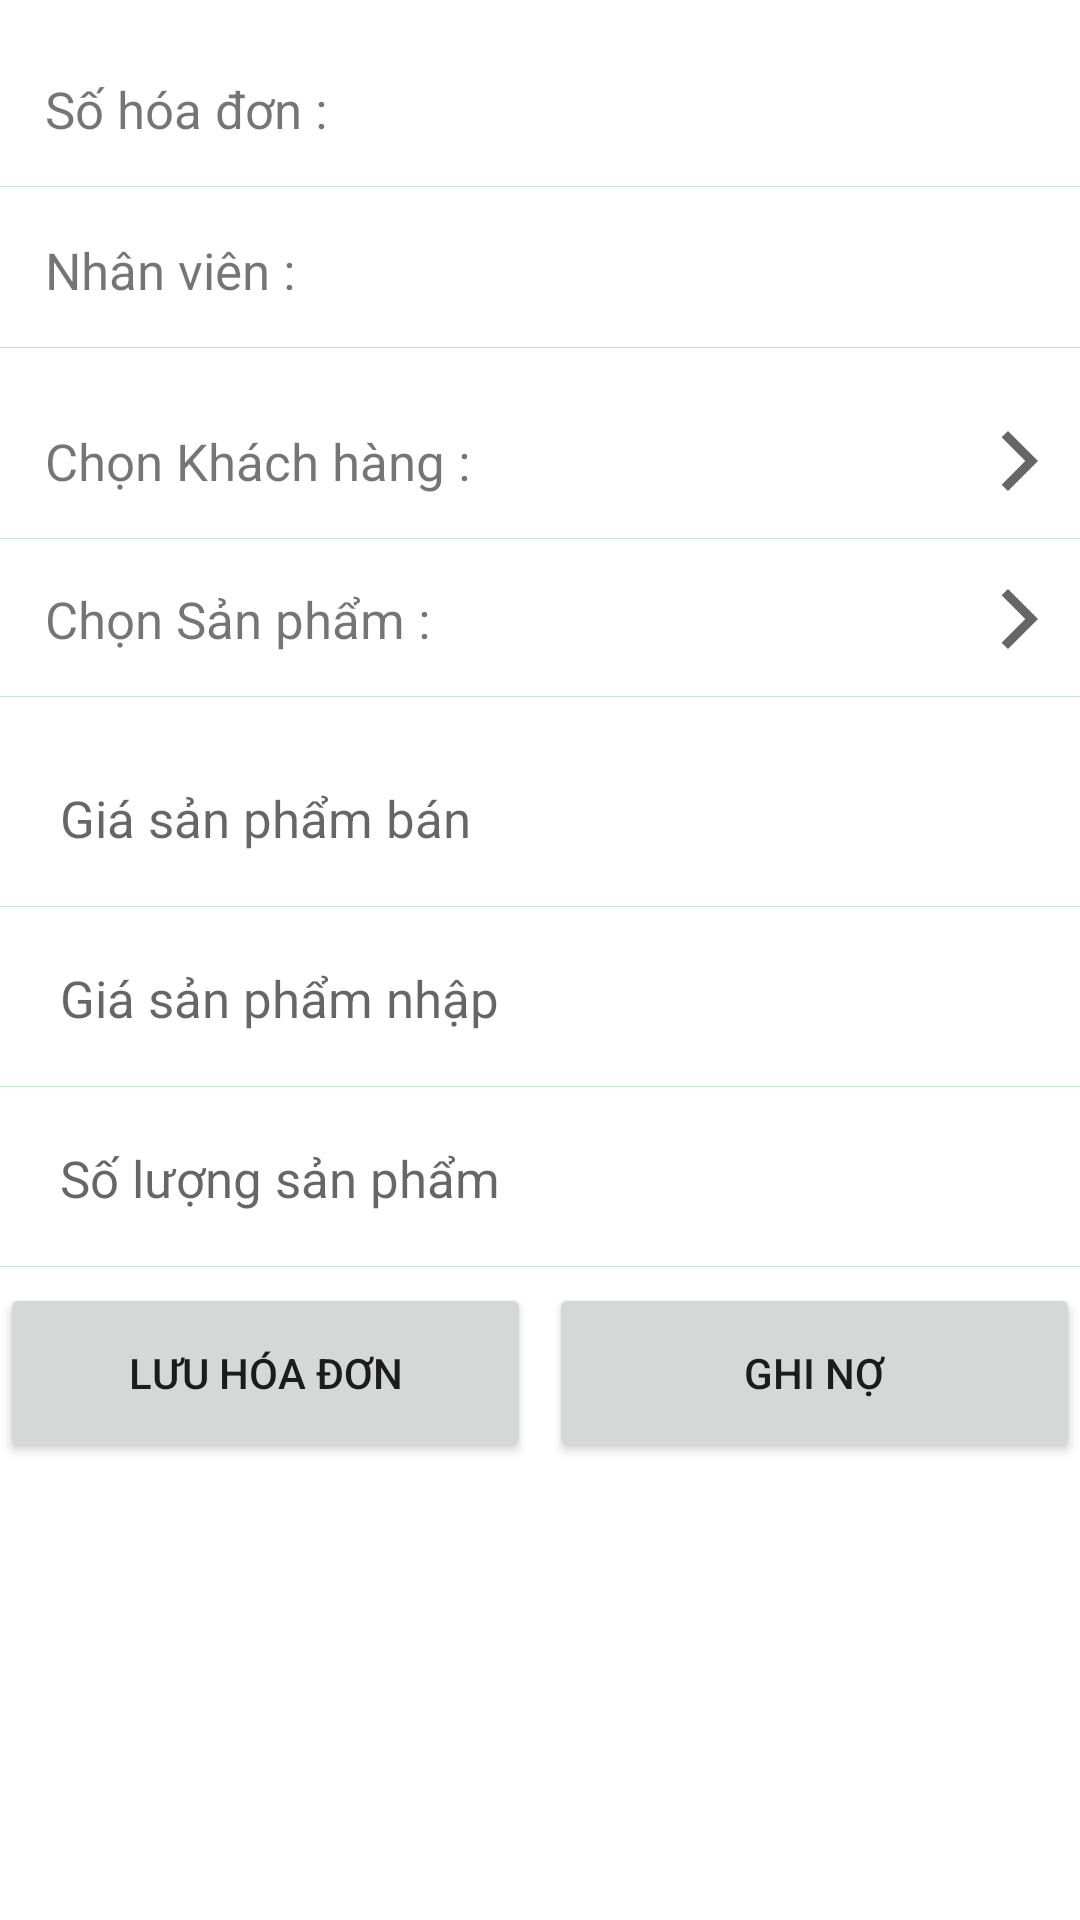

The Android layout XML behind this screen, and the referenced resources:
<!-- AndroidManifest.xml: application theme Theme.Banhang -->
<!-- res/layout/fragment_nhap_hang.xml -->
<?xml version="1.0" encoding="utf-8"?>
<ScrollView xmlns:android="http://schemas.android.com/apk/res/android"
    xmlns:tools="http://schemas.android.com/tools"
    android:layout_width="match_parent"
    android:layout_height="wrap_content"
    android:orientation="vertical"
    android:layout_gravity="center_vertical"

    tools:context=".fragment.hoadonnhap.FragmentNhapHang">
    <LinearLayout
        android:layout_width="match_parent"
        android:layout_height="wrap_content"
        android:orientation="vertical"
        >
        <TextView
            android:id="@+id/addSoHoaDonNhap"
            android:layout_width="match_parent"
            android:layout_height="wrap_content"
            android:layout_marginTop="10dp"
            android:text="Số hóa đơn : "
            android:textSize="17sp"
            android:layout_marginBottom="1dp"
            android:paddingStart="15dp"
            android:paddingEnd="15dp"
            android:paddingTop="15dp"
            android:paddingBottom="15dp"
            android:background="@drawable/bg_textview"
            />
        <TextView
            android:id="@+id/tenNhanVienHoaDonNhap"
            android:layout_width="match_parent"
            android:layout_height="wrap_content"
            android:layout_marginBottom="1dp"
            android:text="Nhân viên : "
            android:textSize="17sp"
            android:paddingStart="15dp"
            android:paddingEnd="15dp"
            android:paddingTop="15dp"
            android:paddingBottom="15dp"
            android:background="@drawable/bg_textview"
            />

        <LinearLayout
            android:layout_width="match_parent"
            android:layout_marginTop="10dp"
            android:layout_height="wrap_content"
            android:background="@drawable/bg_textview"
            android:clickable="true"
            android:focusable="true"
            android:id="@+id/linearchonkhachhang"
            >
            <TextView
                android:id="@+id/tenkhachhang_hoadonNhap"
                android:layout_width="0dp"
                android:layout_height="wrap_content"
                android:text="Chọn Khách hàng : "
                android:textSize="17sp"
                android:paddingStart="15dp"
                android:paddingEnd="15dp"
                android:paddingTop="15dp"
                android:paddingBottom="15dp"
                android:layout_weight="1"
                android:gravity="clip_vertical" />
            <ImageView
                android:layout_width="30dp"
                android:layout_height="20dp"
                android:paddingEnd="10dp"
                android:paddingStart="0dp"
                android:scaleType="center"
                android:layout_gravity="center_vertical"
                android:src="@drawable/ic_baseline_arrow_forward_ios_24"
                android:contentDescription="@string/icon" />
        </LinearLayout>

        <LinearLayout
            android:layout_width="match_parent"
            android:layout_marginBottom="10dp"
            android:layout_height="wrap_content"
            android:background="@drawable/bg_textview"
            android:clickable="true"
            android:focusable="true"
            android:id="@+id/linearchonSanPham"
            >
            <TextView
                android:id="@+id/tenSanPham_hoadonNhap"
                android:layout_width="0dp"
                android:layout_height="wrap_content"
                android:text="Chọn Sản phẩm : "
                android:textSize="17sp"
                android:paddingStart="15dp"
                android:paddingEnd="15dp"
                android:paddingTop="15dp"
                android:paddingBottom="15dp"
                android:layout_weight="1"
                android:gravity="clip_vertical" />
            <ImageView
                android:layout_width="30dp"
                android:layout_height="20dp"
                android:paddingEnd="10dp"
                android:paddingStart="0dp"
                android:scaleType="center"
                android:layout_gravity="center_vertical"
                android:src="@drawable/ic_baseline_arrow_forward_ios_24"
                android:contentDescription="@string/icon"
                 />
        </LinearLayout>

        <EditText
            android:id="@+id/inputedittext_GiaBan"
            android:layout_width="match_parent"
            android:background="@drawable/bg_edittext"
            android:inputType="number"
            android:textSize="17sp"
            android:maxLength="8"
            android:minHeight="60dp"
            android:paddingStart="20dp"
            android:paddingEnd="0dp"
            android:hint="Giá sản phẩm bán"
            android:layout_height="wrap_content"
            android:autofillHints="@string/icon" />

        <EditText
            android:id="@+id/inputedittext_GiaNhap"
            android:layout_width="match_parent"
            android:background="@drawable/bg_edittext"
            android:inputType="number"
            android:textSize="17sp"
            android:paddingStart="20dp"
            android:paddingEnd="0dp"
            android:maxLength="8"
            android:minHeight="60dp"
            android:hint="Giá sản phẩm nhập"
            android:layout_height="wrap_content"
            android:autofillHints="@string/icon" />
        <EditText
            android:id="@+id/inputedittext_SoLuongHoaDonNhap"
            android:layout_width="match_parent"
            android:background="@drawable/bg_edittext"
            android:inputType="number"
            android:textSize="17sp"
            android:maxLength="5"
            android:minHeight="60dp"
            android:paddingStart="20dp"
            android:paddingEnd="0dp"
            android:hint="Số lượng sản phẩm"
            android:layout_height="wrap_content"
            android:autofillHints="@string/icon" />

        <LinearLayout
            android:layout_width="match_parent"
            android:layout_height="wrap_content"
            android:orientation="horizontal"
            android:layout_marginTop="5dp"
            >
            <Button
                android:id="@+id/buttonaddHoaDonNhap"
                android:layout_width="match_parent"
                android:layout_height="60dp"
                android:layout_weight="1"
                android:layout_marginRight="3dp"
                android:text="Lưu hóa đơn" />
            <Button
                android:id="@+id/hoadonNhap_donhangnhap_no"
                android:layout_width="match_parent"
                android:text="@string/addhoadon_luuhoadon_no"
                android:layout_marginStart="3dp"
                android:layout_height="60dp"
                android:layout_weight="1"
                />

        </LinearLayout>
    </LinearLayout>
</ScrollView>
<!-- resources referenced by this layout -->
<resources>
  <!-- drawable bg_edittext (drawable) -->
  <?xml version="1.0" encoding="utf-8"?>
  <layer-list xmlns:android="http://schemas.android.com/apk/res/android" >
      <item  android:bottom="1px"
          android:top="-1px"
          android:start="-1px"
          android:end="-1px">
          <shape
              android:shape="rectangle">
              <stroke android:width="1px" android:color="@color/md_green_100" />
              <solid android:color="@color/white" />
          </shape>
      </item>
  </layer-list>
  <!-- drawable bg_textview (drawable) -->
  <?xml version="1.0" encoding="utf-8"?>
  <layer-list xmlns:android="http://schemas.android.com/apk/res/android" >
      <item  android:bottom="1px"
          android:top="-1px"
          android:left="-1px"
          android:right="-1px">
          <shape
              android:shape="rectangle">
              <stroke android:width="1px" android:color="@color/md_green_300" />
              <solid android:color="@color/white" />
          </shape>
      </item>
      <item>
          <selector>
              <item android:state_pressed="true">
                  <color android:color="@color/md_green_300"/>
              </item>
              <item android:state_pressed="false" android:state_selected="true">
                  <color android:color="@color/md_green_300"/>
              </item>
          </selector>
      </item>
  
  </layer-list>
  <!-- drawable ic_baseline_arrow_forward_ios_24 (drawable) -->
  <vector xmlns:android="http://schemas.android.com/apk/res/android"
      android:width="24dp"
      android:height="24dp"
      android:viewportWidth="24"
      android:viewportHeight="24"
      android:tint="?attr/colorControlNormal"
      >
    <path
        android:fillColor="@android:color/white"
        android:pathData="M5.88,4.12L13.76,12l-7.88,7.88L8,22l10,-10L8,2z"/>
  </vector>
  <string name="addhoadon_luuhoadon_no">Ghi nợ</string>
  <string name="icon">nhãn</string>
  <style name="Theme.Banhang" parent="Theme.MaterialComponents.Light.NoActionBar">
          
          <item name="colorPrimary">@color/md_green_200</item>
          <item name="colorPrimaryVariant">@color/md_grey_600</item>
          <item name="colorOnPrimary">@color/md_blue_grey_900</item>
  
          
          <item name="colorSecondary">@color/md_green_100</item>
          <item name="colorSecondaryVariant">@color/md_green_300</item>
          <item name="colorOnSecondary">@color/md_blue_grey_900</item>
          <item name="colorOnBackground">@color/white</item>
  
          <item name="backgroundColor">@color/md_blue_grey_700</item>
          <item name="background">@color/md_grey_600</item>
  
  
  
  
  
          
          <item name="android:statusBarColor" tools:targetApi="l">?attr/colorPrimaryVariant</item>
          
      </style>
  <color name="md_green_100">#C8E6C9</color>
  <color name="white">#FFFFFF</color>
  <color name="md_green_300">#81C784</color>
  <color name="md_green_200">#A5D6A7</color>
  <color name="md_grey_600">#75a478</color>
  <color name="md_blue_grey_900">#263238</color>
  <color name="md_blue_grey_700">#455A64</color>
</resources>
